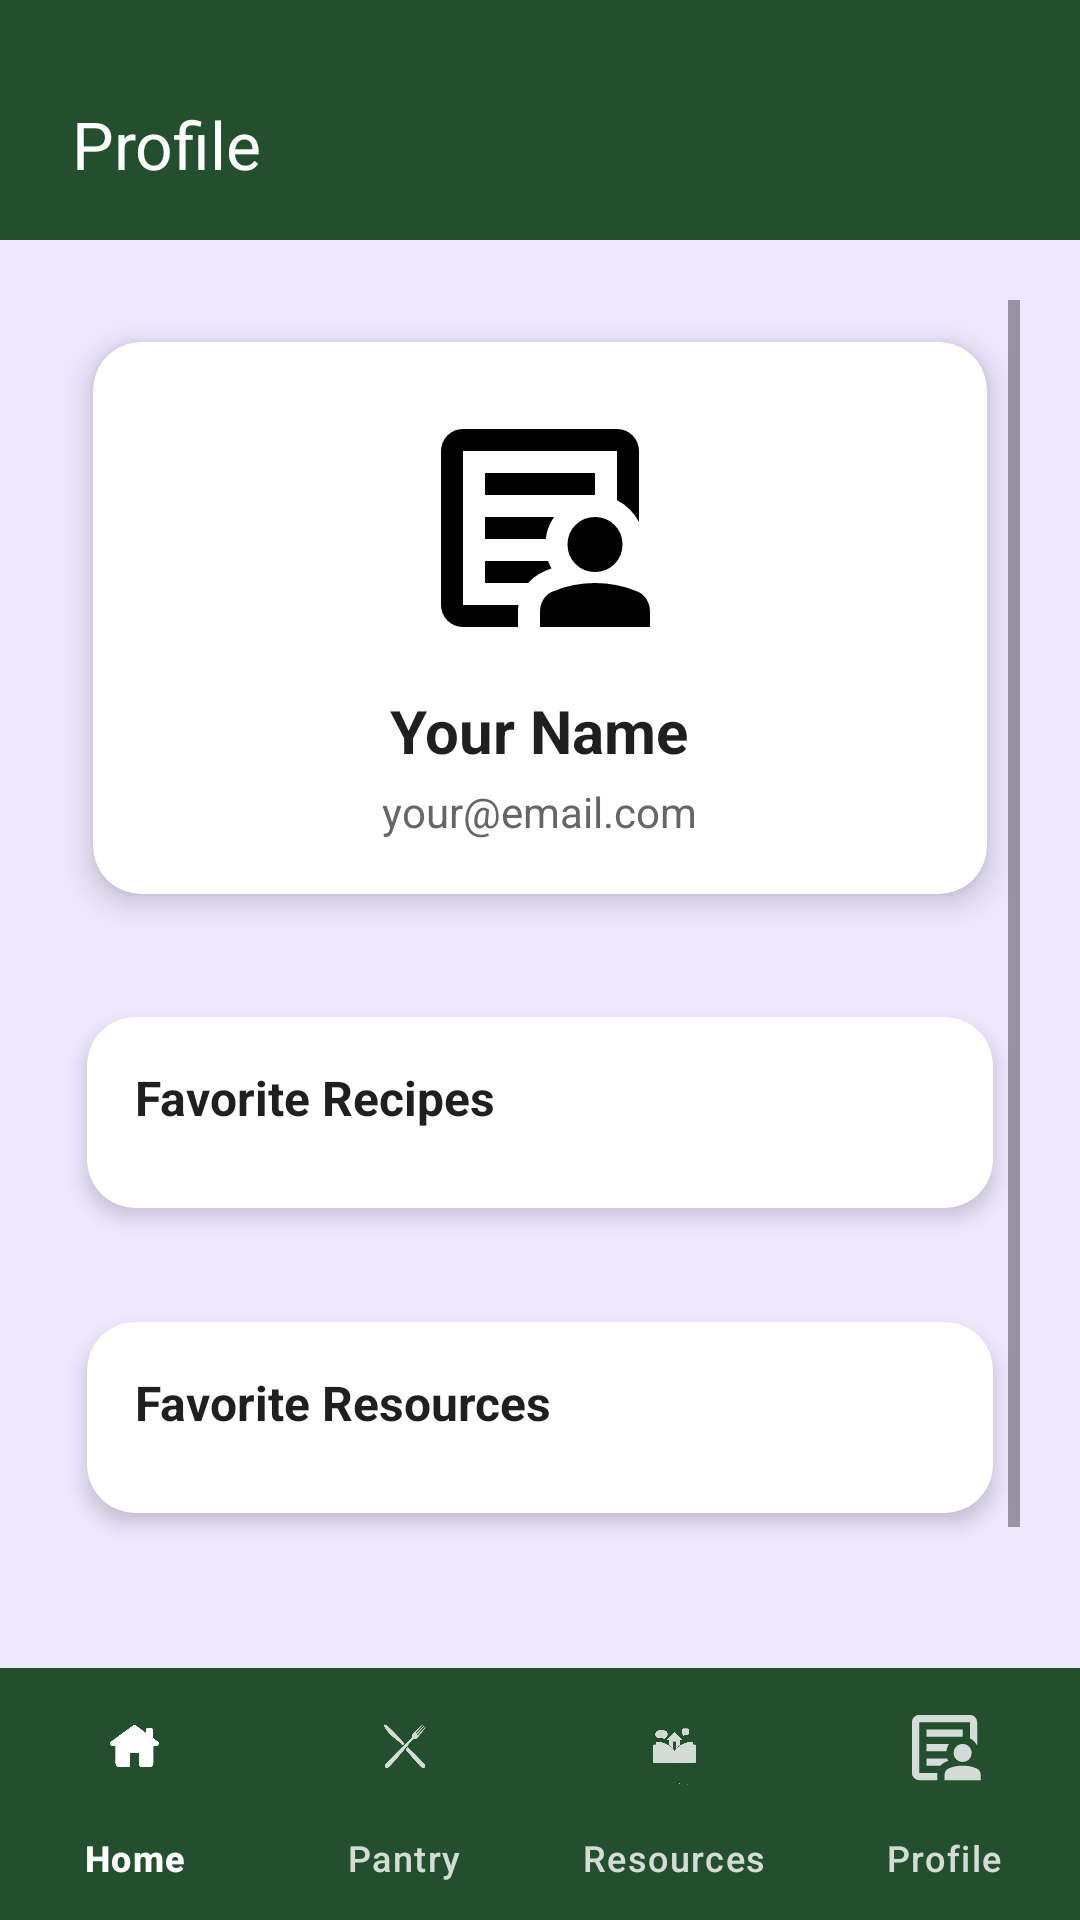

Reconstruct the res/layout file that produces this screen, plus the resources it refers to.
<!-- AndroidManifest.xml: application theme Theme.Material3.DayNight.NoActionBar -->
<!-- res/layout/activity_user_profile.xml -->
<?xml version="1.0" encoding="utf-8"?>
<LinearLayout
    xmlns:android="http://schemas.android.com/apk/res/android"
    xmlns:app="http://schemas.android.com/apk/res-auto"
    android:orientation="vertical"
    android:layout_width="match_parent"
    android:layout_height="match_parent"
    android:background="#EEE8FF"
    android:fitsSystemWindows="true">

    <androidx.appcompat.widget.Toolbar
        android:id="@+id/topToolbar"
        android:layout_width="match_parent"
        android:layout_height="80dp"
        android:paddingTop="16dp"
        android:background="#234F2E"
        app:title="Profile"
        app:titleTextColor="@android:color/white"
        app:titleMarginStart="24dp" />

    <ScrollView
        android:layout_width="match_parent"
        android:layout_height="0dp"
        android:layout_weight="1"
        android:padding="20dp">

        <LinearLayout
            android:layout_width="match_parent"
            android:layout_height="wrap_content"
            android:orientation="vertical">


            <androidx.cardview.widget.CardView
                android:layout_width="match_parent"
                android:layout_height="wrap_content"
                android:layout_marginBottom="16dp"
                app:cardCornerRadius="16dp"
                app:cardElevation="6dp"
                app:cardUseCompatPadding="true">

                <LinearLayout
                    android:layout_width="match_parent"
                    android:layout_height="wrap_content"
                    android:orientation="vertical"
                    android:gravity="center_horizontal"
                    android:padding="18dp">

                    <ImageView
                        android:id="@+id/profileAvatar"
                        android:layout_width="88dp"
                        android:layout_height="88dp"
                        android:src="@drawable/outline_profile_person_24"
                        android:contentDescription="Profile icon" />

                    <TextView
                        android:id="@+id/userNameText"
                        android:layout_width="wrap_content"
                        android:layout_height="wrap_content"
                        android:text="Your Name"
                        android:textSize="20sp"
                        android:textStyle="bold"
                        android:textColor="#1F1F1F"
                        android:layout_marginTop="10dp"/>

                    <TextView
                        android:id="@+id/userEmailText"
                        android:layout_width="wrap_content"
                        android:layout_height="wrap_content"
                        android:text="your@email.com"
                        android:textSize="14sp"
                        android:textColor="#666666"
                        android:layout_marginTop="4dp"/>
                </LinearLayout>
            </androidx.cardview.widget.CardView>


            <androidx.cardview.widget.CardView
                android:layout_width="match_parent"
                android:layout_height="wrap_content"
                android:layout_marginBottom="16dp"
                app:cardCornerRadius="16dp"
                app:cardElevation="4dp"
                app:cardUseCompatPadding="true">

                <LinearLayout
                    android:layout_width="match_parent"
                    android:layout_height="wrap_content"
                    android:orientation="vertical"
                    android:padding="16dp">

                    <TextView
                        android:layout_width="match_parent"
                        android:layout_height="wrap_content"
                        android:text="Favorite Recipes"
                        android:textSize="16sp"
                        android:textStyle="bold"
                        android:textColor="#1F1F1F"/>

                    <LinearLayout
                        android:id="@+id/recipesContainer"
                        android:layout_width="match_parent"
                        android:layout_height="wrap_content"
                        android:orientation="vertical"
                        android:layout_marginTop="10dp"/>

                </LinearLayout>
            </androidx.cardview.widget.CardView>


            <androidx.cardview.widget.CardView
                android:layout_width="match_parent"
                android:layout_height="wrap_content"
                android:layout_marginBottom="16dp"
                app:cardCornerRadius="16dp"
                app:cardElevation="4dp"
                app:cardUseCompatPadding="true">

                <LinearLayout
                    android:layout_width="match_parent"
                    android:layout_height="wrap_content"
                    android:orientation="vertical"
                    android:padding="16dp">

                    <TextView
                        android:layout_width="match_parent"
                        android:layout_height="wrap_content"
                        android:text="Favorite Resources"
                        android:textSize="16sp"
                        android:textStyle="bold"
                        android:textColor="#1F1F1F"/>

                    <LinearLayout
                        android:id="@+id/sheltersContainer"
                        android:layout_width="match_parent"
                        android:layout_height="wrap_content"
                        android:orientation="vertical"
                        android:layout_marginTop="10dp"/>

                </LinearLayout>
            </androidx.cardview.widget.CardView>


            <Button
                android:id="@+id/btnLogout"
                android:layout_width="match_parent"
                android:layout_height="wrap_content"
                android:layout_marginTop="8dp"
                android:text="Logout"
                android:textAllCaps="false"
                android:textColor="@android:color/white"
                android:backgroundTint="@color/kindconnect_purple"/>

        </LinearLayout>
    </ScrollView>

    <com.google.android.material.bottomnavigation.BottomNavigationView
        android:id="@+id/bottomNavigation"
        android:layout_width="match_parent"
        android:layout_height="84dp"
        android:background="#234F2E"
        app:itemHorizontalTranslationEnabled="false"
        app:itemIconSize="29dp"
        app:itemIconTint="@color/bottom_nav_item_tint"
        app:itemTextColor="@color/bottom_nav_item_tint"
        app:labelVisibilityMode="labeled"
        app:menu="@menu/bottom_nav_menu" />

</LinearLayout>
<!-- resources referenced by this layout -->
<resources>
  <color name="kindconnect_purple">#6A3FD1</color>
  <!-- drawable outline_profile_person_24 (drawable) -->
  <vector xmlns:android="http://schemas.android.com/apk/res/android" android:height="30dp" android:tint="#000000" android:viewportHeight="960" android:viewportWidth="960" android:width="30dp">
        
      <path android:fillColor="@android:color/holo_blue_light" android:pathData="M200,760L200,760Q200,760 200,760Q200,760 200,760L200,200Q200,200 200,200Q200,200 200,200L200,200Q200,200 200,200Q200,200 200,200L200,379Q200,370 200,365Q200,360 200,360Q200,360 200,412.5Q200,465 200,540Q200,563 200,585Q200,607 200,627Q200,644 200,675Q200,706 200,760ZM280,520L501,520Q503,498 511,478Q519,458 531,440L280,440L280,520ZM280,680L437,680Q454,660 476,647.5Q498,635 522,627Q518,621 515,614Q512,607 510,600L280,600L280,680ZM280,360L680,360Q680,360 680,360Q680,360 680,360L680,280L280,280L280,360ZM200,840Q167,840 143.5,816.5Q120,793 120,760L120,200Q120,167 143.5,143.5Q167,120 200,120L760,120Q793,120 816.5,143.5Q840,167 840,200L840,458Q826,432 806,412Q786,392 760,379L760,200Q760,200 760,200Q760,200 760,200L200,200Q200,200 200,200Q200,200 200,200L200,760Q200,760 200,760Q200,760 200,760L402,760Q401,766 400.5,772Q400,778 400,784L400,840L200,840ZM609,611Q580,582 580,540Q580,498 609,469Q638,440 680,440Q722,440 751,469Q780,498 780,540Q780,582 751,611Q722,640 680,640Q638,640 609,611ZM480,840L480,784Q480,760 492.5,739.5Q505,719 528,710Q564,695 602.5,687.5Q641,680 680,680Q719,680 757.5,687.5Q796,695 832,710Q855,719 867.5,739.5Q880,760 880,784L880,840L480,840Z"/>
      
  </vector>
</resources>
